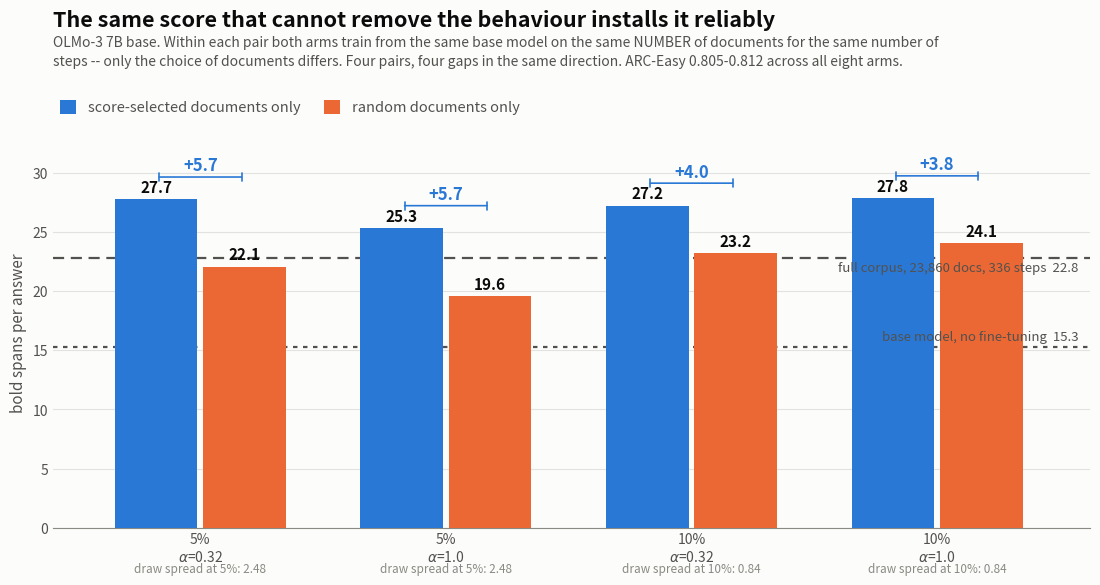

Generate this figure with matplotlib: (Note: this script raises an exception after producing the figure.)
#!/usr/bin/env python3
"""
The installation (positive) direction: four matched pairs, score-selected vs random, at two
selection sizes and two length exponents.

Each pair trains both arms from the same base model on the same NUMBER of documents for the
same number of steps, so the only difference is which documents the score picked. Noise
yardstick is drawn from the data itself: the two random arms at each size are the same kind
of draw, so how far apart they are IS the draw-to-draw spread at that size.

  python plot_positive.py --out ../results/sft_positive_direction.png
"""
import argparse
import numpy as np
import matplotlib
matplotlib.use("Agg")
import matplotlib.pyplot as plt

SURFACE = "#fcfcfb"
INK, INK2, INK3 = "#0b0b0b", "#52514e", "#8a8983"
BLUE, ORANGE = "#2a78d6", "#eb6834"

BASE, FULL = 15.273, 22.827
# label, tail bold, random bold
PAIRS = [
    ("5%\n$\\alpha$=0.32",  27.742, 22.072),
    ("5%\n$\\alpha$=1.0",   25.320, 19.590),
    ("10%\n$\\alpha$=0.32", 27.223, 23.221),
    ("10%\n$\\alpha$=1.0",  27.840, 24.060),
]
# draw-to-draw spread measured from the two random arms at each size
SPREAD = {"5%": abs(22.072 - 19.590), "10%": abs(23.221 - 24.060)}


def main():
    ap = argparse.ArgumentParser()
    ap.add_argument("--out", default="../results/sft_positive_direction.png")
    args = ap.parse_args()

    fig, ax = plt.subplots(figsize=(11.4, 6.4), facecolor=SURFACE)
    ax.set_facecolor(SURFACE)
    x = np.arange(len(PAIRS)) * 1.25
    w = 0.42
    for i, (lab, t, r) in enumerate(PAIRS):
        ax.bar(x[i] - w / 2 - 0.015, t, width=w, color=BLUE, linewidth=0, zorder=3)
        ax.bar(x[i] + w / 2 + 0.015, r, width=w, color=ORANGE, linewidth=0, zorder=3)
        ax.text(x[i] - w / 2 - 0.015, t + 0.35, f"{t:.1f}", ha="center", va="bottom",
                fontsize=11, color=INK, fontweight="600", zorder=4)
        ax.text(x[i] + w / 2 + 0.015, r + 0.35, f"{r:.1f}", ha="center", va="bottom",
                fontsize=11, color=INK, fontweight="600", zorder=4)
        size = lab.split("\n")[0]
        ax.annotate(f"+{t - r:.1f}", xy=(x[i], max(t, r) + 2.1), ha="center", va="bottom",
                    fontsize=12, color=BLUE, fontweight="600", zorder=5)
        ax.annotate("", xy=(x[i] - w / 2, max(t, r) + 1.9), xytext=(x[i] + w / 2, max(t, r) + 1.9),
                    arrowprops=dict(arrowstyle="|-|,widthA=0.28,widthB=0.28", color=BLUE,
                                    lw=1.2, shrinkA=0, shrinkB=0), zorder=5)
        ax.text(x[i], -2.9, f"draw spread at {size}: {SPREAD[size]:.2f}", ha="center", va="top",
                fontsize=8.5, color=INK3)

    ax.axhline(FULL, color=INK2, linewidth=1.6, linestyle=(0, (5, 3)), zorder=2)
    ax.text(x[-1] + 0.72, FULL - 0.35, f"full corpus, 23,860 docs, 336 steps  {FULL:.1f}",
            ha="right", va="top", fontsize=9.5, color=INK2, zorder=4)
    ax.axhline(BASE, color=INK2, linewidth=1.6, linestyle=(0, (2, 2.5)), zorder=2)
    ax.text(x[-1] + 0.72, BASE + 0.3, f"base model, no fine-tuning  {BASE:.1f}",
            ha="right", va="bottom", fontsize=9.5, color=INK2, zorder=4)

    ax.set_xticks(x)
    ax.set_xticklabels([p[0] for p in PAIRS], fontsize=10.5, color=INK)
    ax.set_xlim(-0.75, x[-1] + 0.78)
    ax.set_ylim(0, 33)
    ax.set_ylabel("bold spans per answer", fontsize=11, color=INK2)
    ax.grid(axis="y", color=INK3, alpha=0.22, linewidth=0.8, zorder=0)
    ax.set_axisbelow(True)
    for s in ("top", "right", "left"):
        ax.spines[s].set_visible(False)
    ax.spines["bottom"].set_color(INK3)
    ax.tick_params(axis="both", length=0, colors=INK2, labelsize=10)

    handles = [plt.Rectangle((0, 0), 1, 1, color=c, linewidth=0) for c in (BLUE, ORANGE)]
    fig.legend(handles, ["score-selected documents only", "random documents only"],
               loc="upper left", bbox_to_anchor=(0.075, 0.845), ncol=2, fontsize=10.5,
               frameon=False, labelcolor=INK2, handlelength=1.1, handleheight=1.1,
               columnspacing=1.6, borderpad=0.0)
    fig.suptitle("The same score that cannot remove the behaviour installs it reliably",
                 fontsize=15.5, color=INK, x=0.075, ha="left", y=0.975, fontweight="600")
    fig.text(0.075, 0.935,
             "OLMo-3 7B base. Within each pair both arms train from the same base model on the "
             "same NUMBER of documents for the same number of\nsteps -- only the choice of "
             "documents differs. Four pairs, four gaps in the same direction. ARC-Easy "
             "0.805-0.812 across all eight arms.",
             fontsize=10, color=INK2, ha="left", va="top", linespacing=1.5)
    fig.subplots_adjust(top=0.775, bottom=0.165, left=0.075, right=0.985)
    fig.savefig(args.out, dpi=200, facecolor=SURFACE)
    print("wrote", args.out)
    print(f"\n  {'pair':18s} {'tail':>7s} {'random':>8s} {'gap':>7s} {'draw spread':>12s} {'ratio':>7s}")
    for lab, t, r in PAIRS:
        size = lab.split("\n")[0]
        sp = SPREAD[size]
        print(f"  {lab.replace(chr(10), ' '):18s} {t:7.2f} {r:8.2f} {t - r:+7.2f} {sp:12.2f} "
              f"{(t - r) / sp:7.1f}x")


if __name__ == "__main__":
    main()
